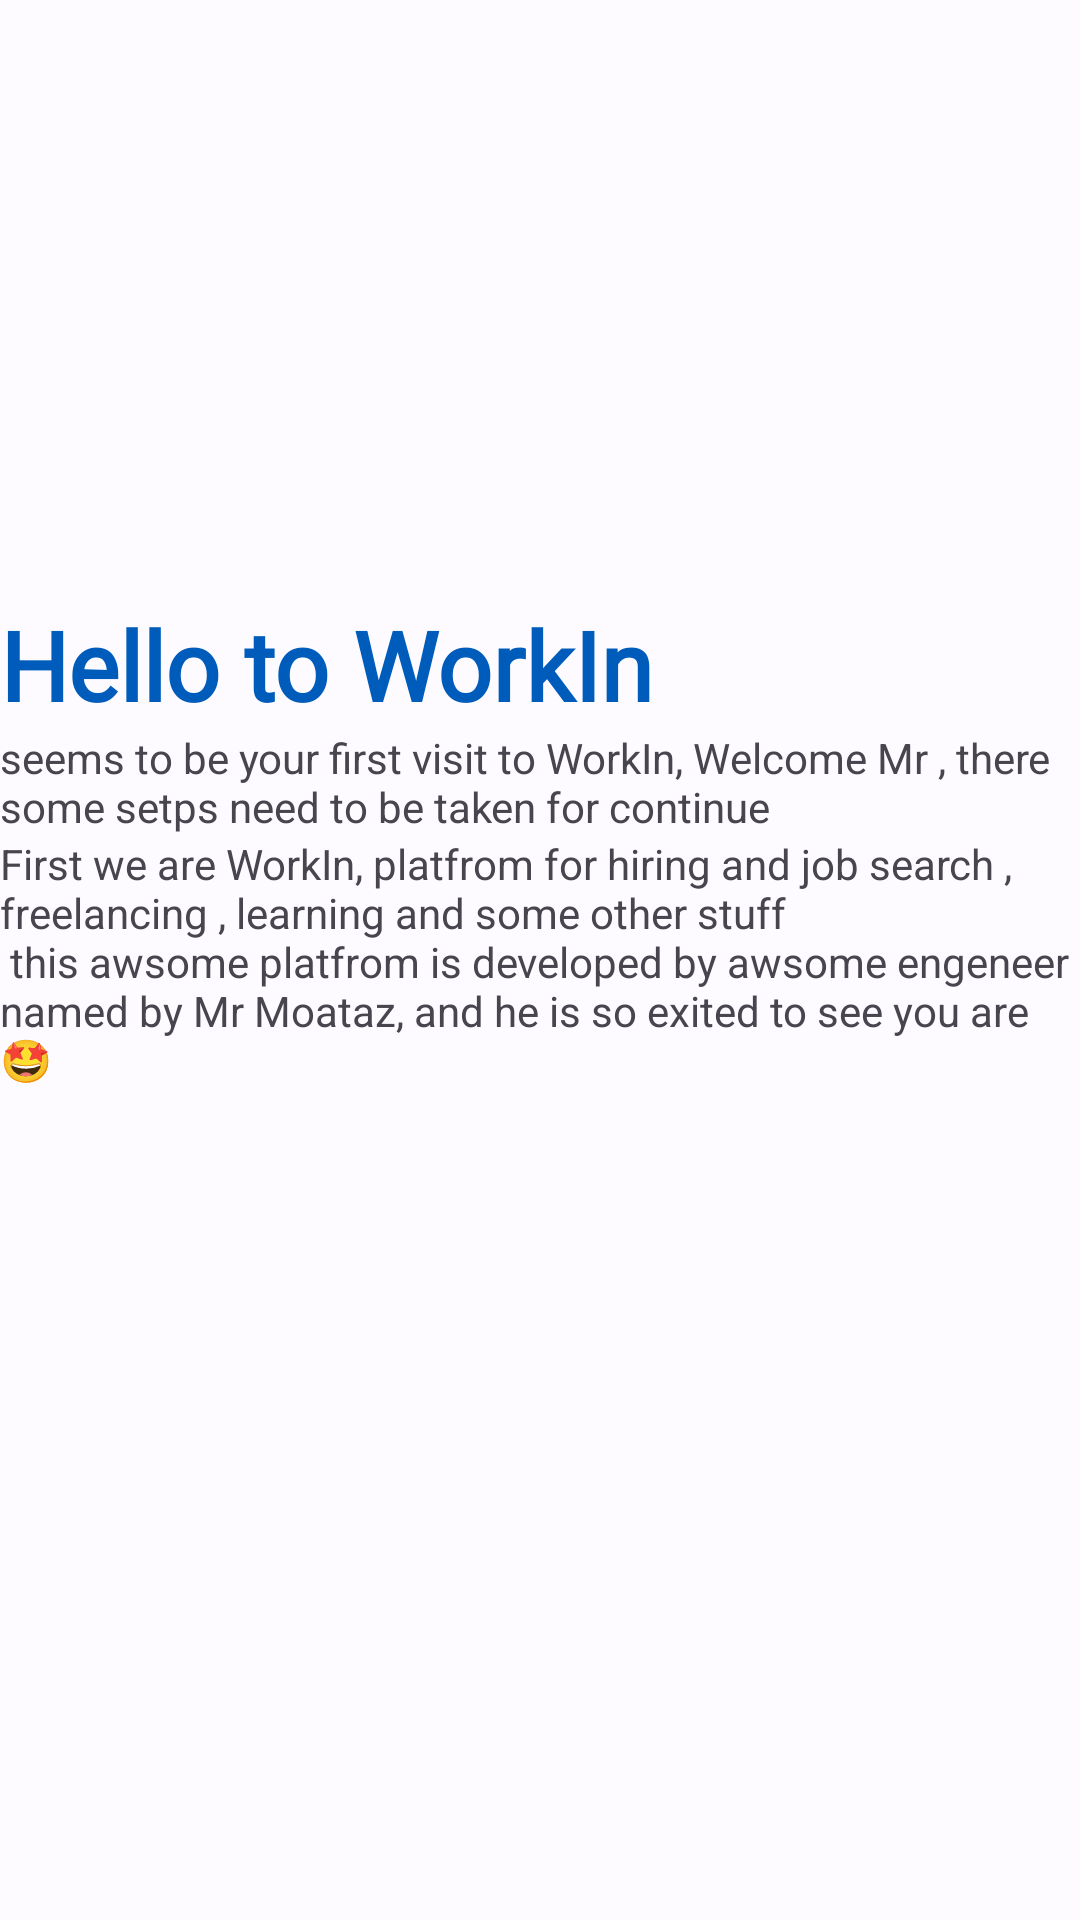

Produce the Android XML layout that renders to this screen, including the resource entries it uses.
<!-- AndroidManifest.xml: application theme Theme.WorkIn -->
<!-- res/layout/fragment_hello.xml -->
<?xml version="1.0" encoding="utf-8"?>
<androidx.appcompat.widget.LinearLayoutCompat xmlns:android="http://schemas.android.com/apk/res/android"
    xmlns:app="http://schemas.android.com/apk/res-auto"
    xmlns:tools="http://schemas.android.com/tools"
    android:layout_width="match_parent"
    android:orientation="vertical"
    android:layout_height="match_parent"
    android:layout_marginHorizontal="@dimen/_14sdp"
    tools:context=".presentation.initialStart.HelloFragment">

    <androidx.appcompat.widget.AppCompatTextView
        android:layout_width="match_parent"
        android:layout_height="wrap_content"
        android:fontFamily="@font/alata"
        android:layout_marginTop="200dp"
        android:text="@string/hello_to_workin"
        android:textAppearance="@style/TextAppearance.Material3.HeadlineLarge"
        android:textColor="@color/md_theme_light_primary"
        android:textStyle="bold"
        app:fontFamily="@font/allerta_stencil" />
    <androidx.appcompat.widget.AppCompatTextView
        android:layout_width="match_parent"
        android:id="@+id/subHead"
        android:layout_marginTop="@dimen/_9sdp"
        android:layout_height="wrap_content"
        android:text="@string/seems_to_be_your_first_visit_to_workin_welcome_mr_there_some_setps_need_to_be_taken_for_continue"/>

    <androidx.appcompat.widget.AppCompatTextView
        android:layout_width="match_parent"
        android:id="@+id/title"
        android:layout_marginTop="@dimen/_19sdp"
        android:layout_height="wrap_content"
        android:text="@string/initial_title_home_fragment"/>

    <com.google.android.material.button.MaterialButton
        android:layout_width="wrap_content"
        android:layout_height="wrap_content"
        android:id="@+id/next"
        android:text="@string/next"
        style="@style/Widget.Material3.Button.TextButton.Dialog"
        android:layout_marginTop="330dp"
        android:layout_gravity="bottom|end"/>

</androidx.appcompat.widget.LinearLayoutCompat>
<!-- resources referenced by this layout -->
<resources>
  <color name="md_theme_light_primary">#005CBB</color>
  <string name="hello_to_workin">Hello to WorkIn</string>
  <string name="initial_title_home_fragment">First we are WorkIn, platfrom for hiring and job search , freelancing , learning and some other stuff \n this awsome platfrom is developed by awsome engeneer named by Mr Moataz, and he is so exited to see you are 🤩</string>
  <string name="next" translatable="false">Next</string>
  <string name="seems_to_be_your_first_visit_to_workin_welcome_mr_there_some_setps_need_to_be_taken_for_continue">seems to be your first visit to WorkIn, Welcome Mr , there some setps need to be taken for continue</string>
  <style name="Theme.WorkIn" parent="Base.Theme.WorkIn" />
  <color name="md_theme_light_onPrimary">#FFFFFF</color>
  <color name="md_theme_light_primaryContainer">#D7E2FF</color>
  <color name="md_theme_light_onPrimaryContainer">#001B3F</color>
  <color name="md_theme_light_secondary">#006B5A</color>
  <color name="md_theme_light_onSecondary">#FFFFFF</color>
  <color name="md_theme_light_secondaryContainer">#7AF8DA</color>
  <color name="md_theme_light_onSecondaryContainer">#00201A</color>
  <color name="md_theme_light_tertiary">#00677D</color>
  <color name="md_theme_light_onTertiary">#FFFFFF</color>
  <color name="md_theme_light_tertiaryContainer">#B3EBFF</color>
  <color name="md_theme_light_onTertiaryContainer">#001F27</color>
  <color name="md_theme_light_error">#BA1A1A</color>
  <color name="md_theme_light_errorContainer">#FFDAD6</color>
  <color name="md_theme_light_onError">#FFFFFF</color>
  <color name="md_theme_light_onErrorContainer">#410002</color>
  <color name="md_theme_light_background">#FDFBFF</color>
  <color name="md_theme_light_onBackground">#1A1B1F</color>
  <color name="md_theme_light_surface">#FDFBFF</color>
  <color name="md_theme_light_onSurface">#1A1B1F</color>
  <color name="md_theme_light_surfaceVariant">#E0E2EC</color>
  <color name="md_theme_light_onSurfaceVariant">#44474E</color>
  <color name="md_theme_light_outline">#74777F</color>
  <color name="md_theme_light_inverseOnSurface">#F2F0F4</color>
  <color name="md_theme_light_inverseSurface">#2F3033</color>
  <color name="md_theme_light_inversePrimary">#ABC7FF</color>
</resources>
